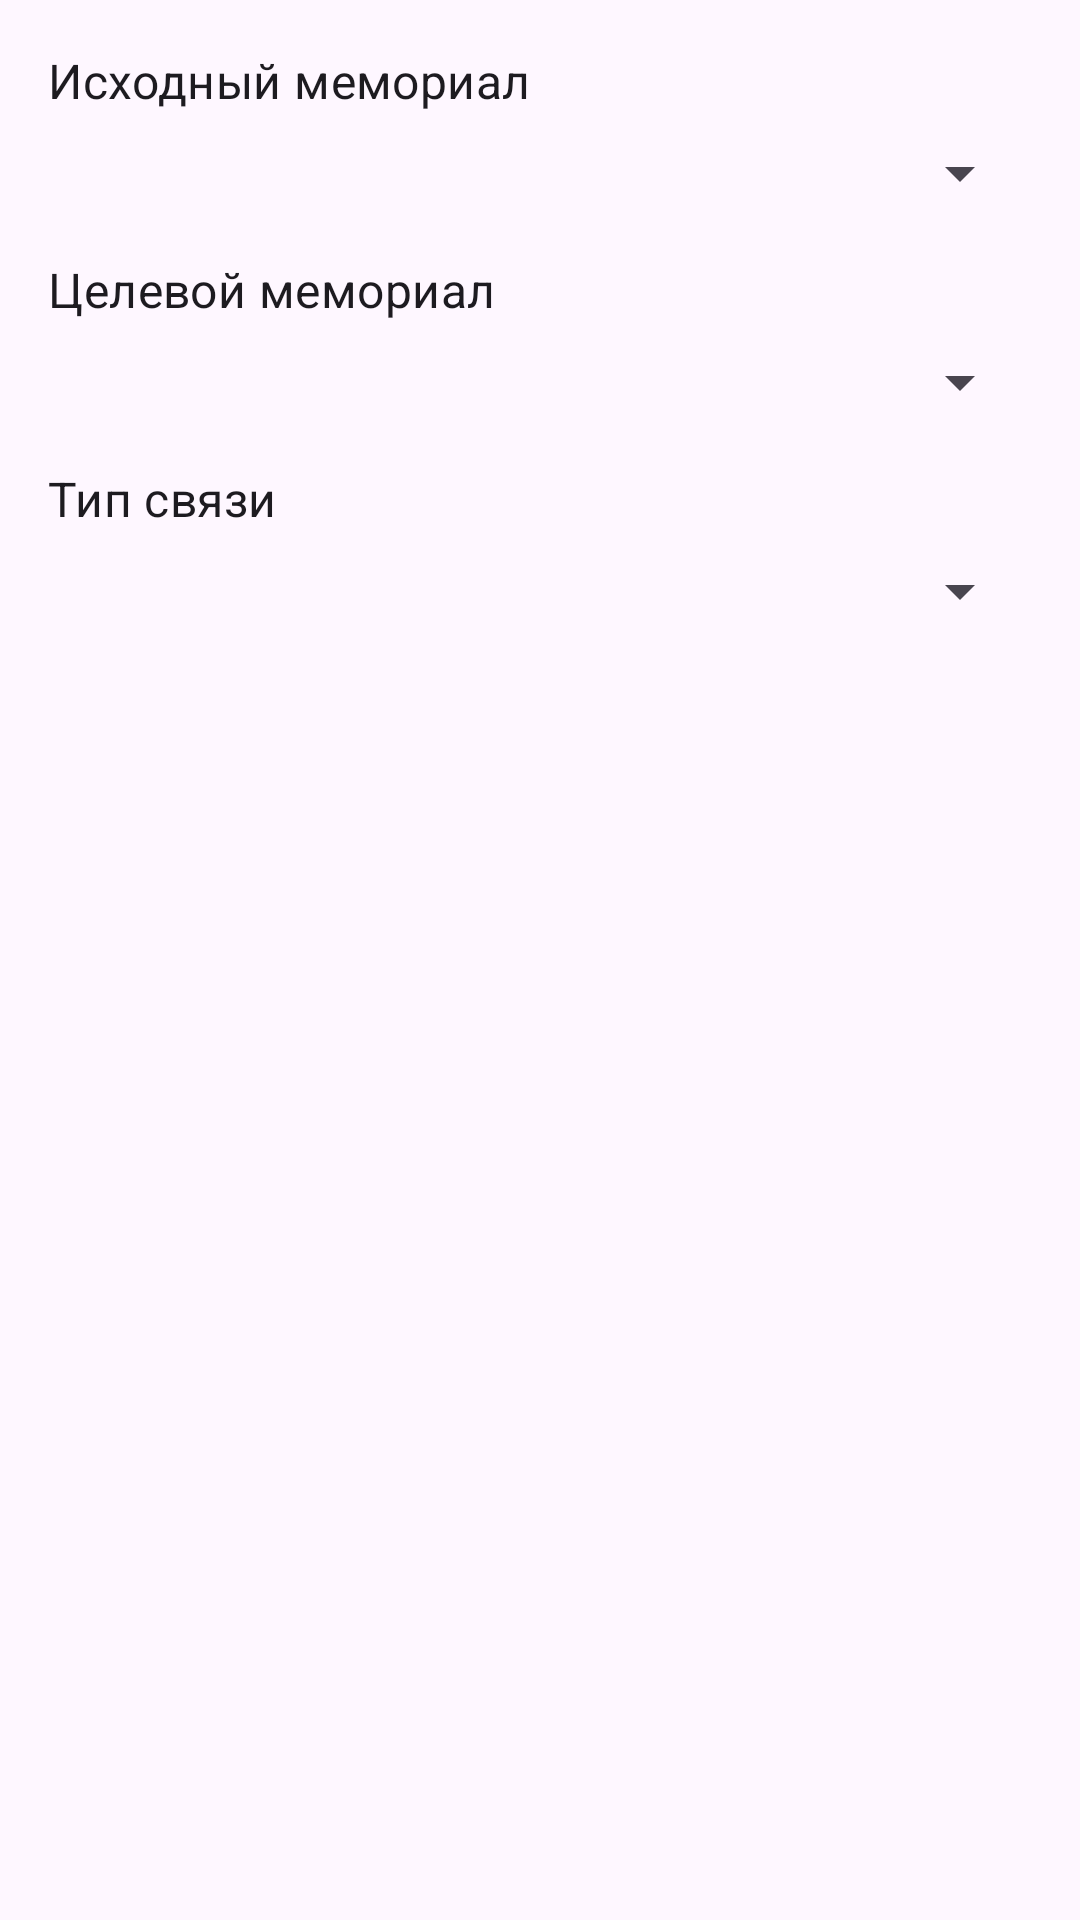

Layout XML and referenced resources for this Android screen:
<!-- AndroidManifest.xml: application theme Theme.AISCemetery -->
<!-- res/layout/dialog_add_relation.xml -->
<?xml version="1.0" encoding="utf-8"?>
<LinearLayout xmlns:android="http://schemas.android.com/apk/res/android"
    android:layout_width="match_parent"
    android:layout_height="wrap_content"
    android:orientation="vertical"
    android:padding="16dp">

    <TextView
        android:layout_width="wrap_content"
        android:layout_height="wrap_content"
        android:text="@string/source_memorial"
        android:textAppearance="?attr/textAppearanceSubtitle1" />

    <Spinner
        android:id="@+id/spinner_source_memorial"
        android:layout_width="match_parent"
        android:layout_height="wrap_content"
        android:layout_marginTop="8dp" />

    <TextView
        android:layout_width="wrap_content"
        android:layout_height="wrap_content"
        android:layout_marginTop="16dp"
        android:text="@string/target_memorial"
        android:textAppearance="?attr/textAppearanceSubtitle1" />

    <Spinner
        android:id="@+id/spinner_target_memorial"
        android:layout_width="match_parent"
        android:layout_height="wrap_content"
        android:layout_marginTop="8dp" />

    <TextView
        android:layout_width="wrap_content"
        android:layout_height="wrap_content"
        android:layout_marginTop="16dp"
        android:text="@string/relation_type"
        android:textAppearance="?attr/textAppearanceSubtitle1" />

    <Spinner
        android:id="@+id/spinner_relation_type"
        android:layout_width="match_parent"
        android:layout_height="wrap_content"
        android:layout_marginTop="8dp" />

</LinearLayout>
<!-- resources referenced by this layout -->
<resources>
  <string name="relation_type">Тип связи</string>
  <string name="source_memorial">Исходный мемориал</string>
  <string name="target_memorial">Целевой мемориал</string>
  <style name="Theme.AISCemetery" parent="Theme.Material3.DayNight.NoActionBar">
          
          <item name="colorPrimary">@color/purple_500</item>
          <item name="colorOnPrimary">@color/white</item>
          
          <item name="colorSecondary">@color/teal_200</item>
          <item name="colorOnSecondary">@color/black</item>
          
          <item name="colorTertiary">@color/teal_700</item>
          
          <item name="android:statusBarColor">?attr/colorPrimary</item>
      </style>
  <color name="purple_500">#FF6200EE</color>
  <color name="white">#FFFFFFFF</color>
  <color name="teal_200">#FF03DAC5</color>
  <color name="black">#FF000000</color>
  <color name="teal_700">#FF018786</color>
</resources>
